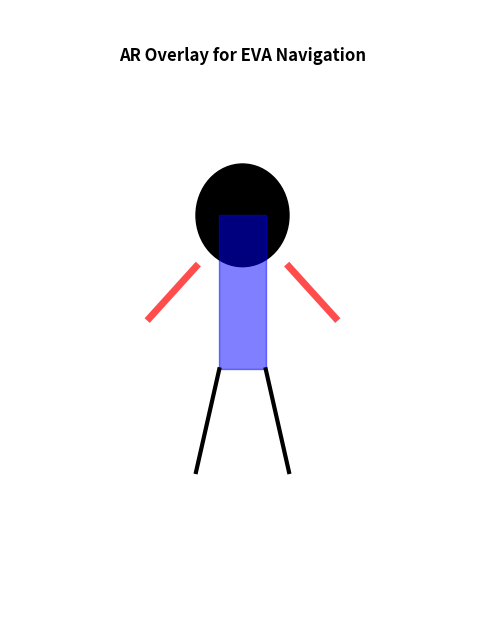

Here is the Python script that generated this plot:
import matplotlib.pyplot as plt
from matplotlib.patches import Circle, Rectangle

# Create figure and axis
fig, ax = plt.subplots(figsize=(6, 8))

# Draw head (circle)
head = Circle((0, 0.8), 0.1, color='black', fill=True)
ax.add_patch(head)

# Draw torso (rectangle with blue overlay for low sensitivity)
torso = Rectangle((-0.05, 0.5), 0.1, 0.3, color='blue', alpha=0.5)
ax.add_patch(torso)

# Draw arms (lines with red overlay for high sensitivity)
ax.plot([-0.1, -0.2], [0.7, 0.6], color='red', linewidth=5, alpha=0.7)
ax.plot([0.1, 0.2], [0.7, 0.6], color='red', linewidth=5, alpha=0.7)

# Draw legs (lines)
ax.plot([-0.05, -0.1], [0.5, 0.3], color='black', linewidth=3)
ax.plot([0.05, 0.1], [0.5, 0.3], color='black', linewidth=3)

# Add label
ax.text(0, 1.1, 'AR Overlay for EVA Navigation', ha='center', fontsize=12, fontweight='bold')

# Set limits and remove axes
ax.set_xlim(-0.5, 0.5)
ax.set_ylim(0, 1.2)
ax.axis('off')

# Save the image
plt.savefig('aura_jacobian_mock.png')